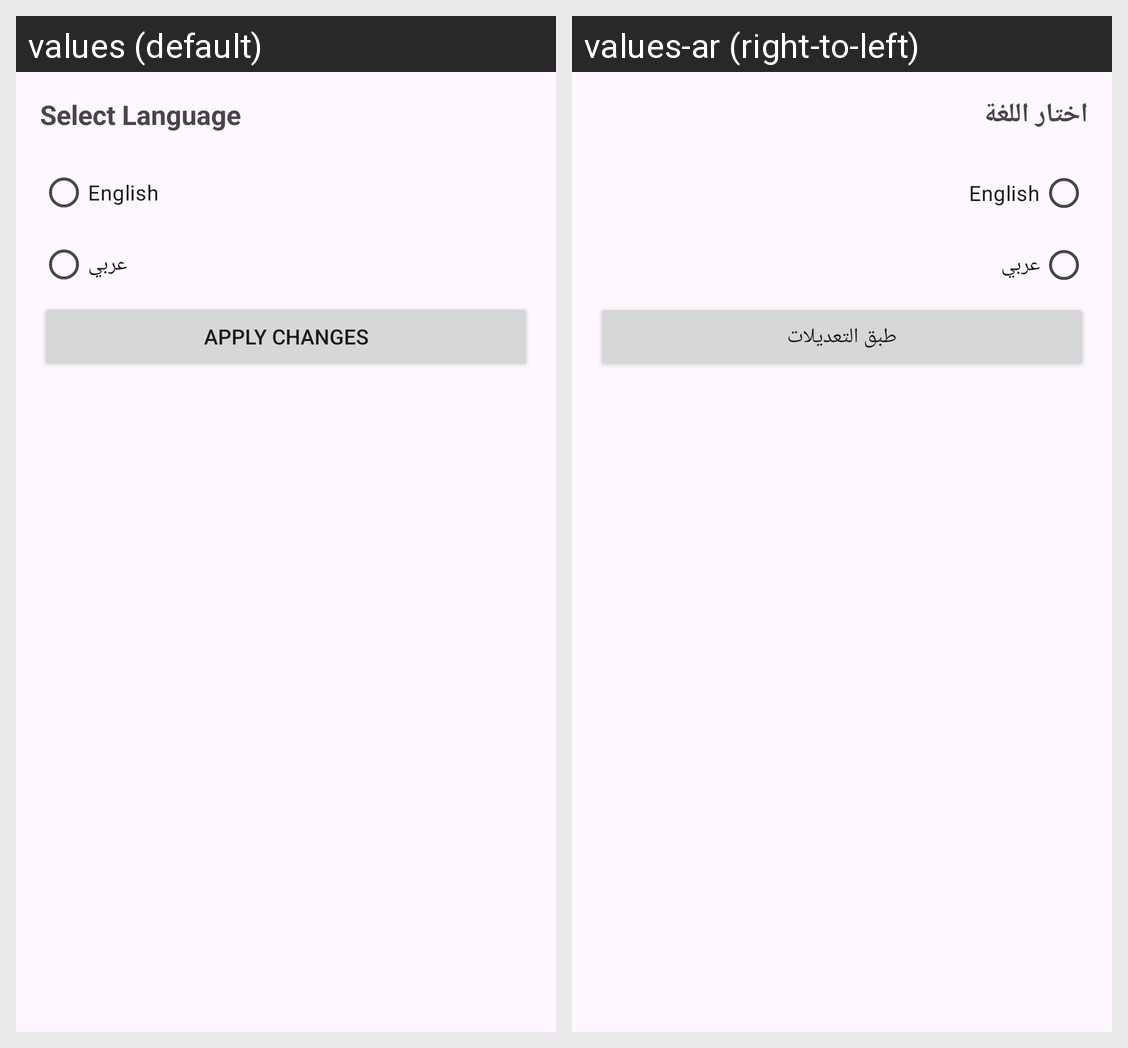

Strings drawn on this Android screen and how each of the app's shown locales translates them:
Android screen res/layout/activity_settings.xml rendered under 2 locales, left to right: values (default), values-ar (right-to-left). Device: Nexus 5 (rendered at 1080×1920; each locale shown at half size, 540×960, under a caption strip naming it); theme Theme.BoyCotHelper.
Strings drawn on this screen, with the default value and each locale's value (text and hints the layout hard-codes, and strings that could not be matched under every locale, appear in the picture but are not listed):

select_language
  values: Select Language
  values-ar: اختار اللغة

apply_changes
  values: Apply Changes
  values-ar: طبق التعديلات
